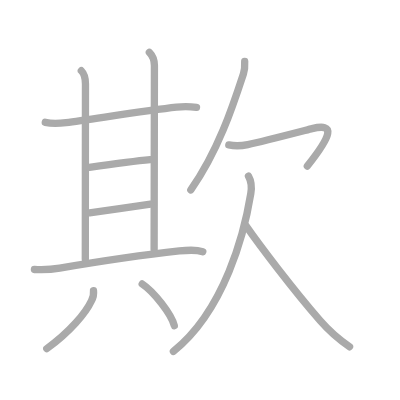
t = 0.00 s
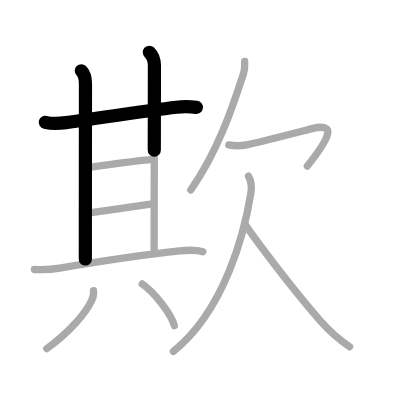
t = 2.50 s
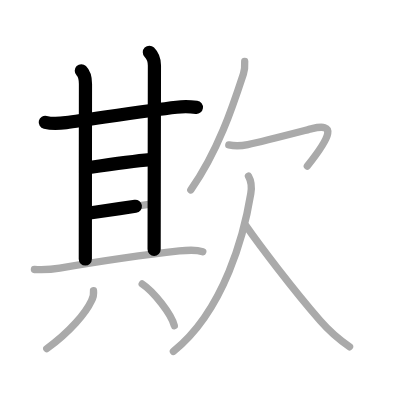
t = 4.75 s
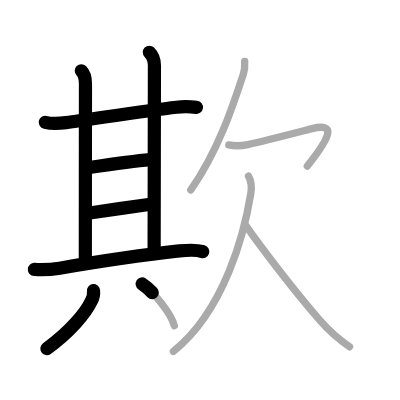
t = 7.25 s
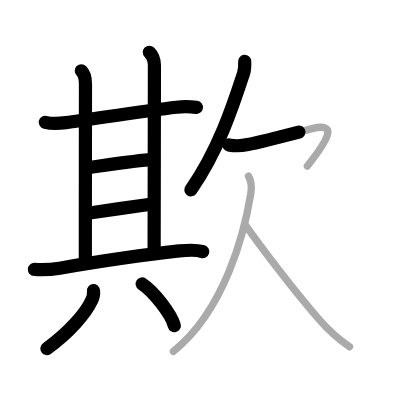
t = 9.50 s
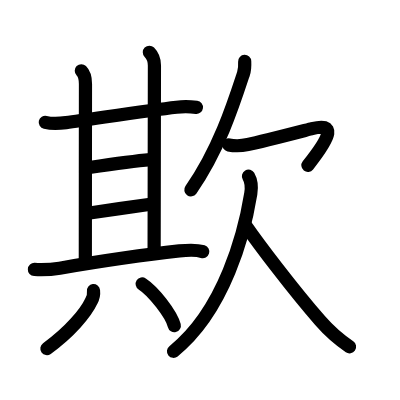
t = 12.00 s

The animated SVG that drew these frames (rendered in a browser with its animation timeline set to each time). Animation: 12 SMIL elements (animate=12); one cycle of 12.00 s.

<?xml version="1.0" standalone="no"?>
<!DOCTYPE svg PUBLIC "-//W3C//DTD SVG 1.1//EN"   "http://www.w3.org/Graphics/SVG/1.1/DTD/svg11.dtd">
<svg width="400px" height="400px"  version="1.1" xmlns="http://www.w3.org/2000/svg">
  <defs>
    <marker id="Triangle" viewBox="0 0 10 10" refX="0" refY="5" markerUnits="strokeWidth" markerWidth="3" style="stroke-opacity:0%;fill:#aaaaaa;" markerHeight="2" orient="auto">
      <path d="M 0 0 L 10 5 L 0 10 z" />
    </marker>
    
    <marker id="Arrow" viewBox="0 0 10 10" refX="5" refY="5" markerUnits="strokeWidth" markerWidth="1.8" style="stroke-opacity:0%;fill:#770000;" markerHeight="2" orient="auto">
      <path d="M 0 4 L 6 4 L 4 1 L 10 5 L 4 9 L 6 6 L 0 6 z" />
        <circle cx="5" cy="5" r="5" />
      </marker>
    
    <marker id="TriangleRed" viewBox="0 0 10 10" refX="0" refY="5" markerUnits="strokeWidth" markerWidth="3" style="stroke-opacity:0%;fill:#CC0000;" markerHeight="2" orient="auto">
      <path d="M 0 0 L 10 5 L 0 10 z" />
    </marker>
    
    <marker id="ArrowRed" viewBox="0 0 10 10" refX="5" refY="5" markerUnits="strokeWidth" markerWidth="1.8" style="stroke-opacity:0%;fill:#CC0000;" markerHeight="2" orient="auto">
      <path d="M 0 4 L 6 4 L 4 1 L 10 5 L 4 9 L 6 6 L 0 6 z" />
        <circle cx="5" cy="5" r="5" />
      </marker>
    
  </defs>
  
  <path style="fill:#ffffff; fill-opacity:100%; fill-rule:evenodd; stroke-width:0;" d="M 0 0 L 400px 0 L 400px 400px L 0 400px L 0 0" />

  <g transform="scale(3.6697247706422 3.6697247706422)">
<path style="fill:none; fill-opacity:0%; fill-rule:evenodd; stroke:#aaaaaa; stroke-opacity:100%; stroke-width: 1.5pt; stroke-linejoin:round; stroke-linecap:round;" d="M12.34 33.34c1.78 0.41 3.76 0.32 5.66 0.07c7.07-0.93 21.96-3.3 30.1-4.2c1.76-0.2 3.52-0.2 5.45 0.05"></path>
<path style="fill:none; fill-opacity:0%; fill-rule:evenodd; stroke:#aaaaaa; stroke-opacity:100%; stroke-width: 1.5pt; stroke-linejoin:round; stroke-linecap:round;" d="M22.16 19.28c0.84 0.84 1.13 2.22 1.13 3.61c0 0.97-0.04 40.97-0.04 47.73"></path>
<path style="fill:none; fill-opacity:0%; fill-rule:evenodd; stroke:#aaaaaa; stroke-opacity:100%; stroke-width: 1.5pt; stroke-linejoin:round; stroke-linecap:round;" d="M40.7 14.25c0.9 0.9 1.38 2.12 1.38 3.61C42.08 24.25 42 60.9 42 68"></path>
<path style="fill:none; fill-opacity:0%; fill-rule:evenodd; stroke:#aaaaaa; stroke-opacity:100%; stroke-width: 1.5pt; stroke-linejoin:round; stroke-linecap:round;" d="M24.34 45.62c4.29-0.62 13.94-1.89 16.59-2.13"></path>
<path style="fill:none; fill-opacity:0%; fill-rule:evenodd; stroke:#aaaaaa; stroke-opacity:100%; stroke-width: 1.5pt; stroke-linejoin:round; stroke-linecap:round;" d="M24.41 58.02c3.96-0.52 12.88-1.9 16.59-2.38"></path>
<path style="fill:none; fill-opacity:0%; fill-rule:evenodd; stroke:#aaaaaa; stroke-opacity:100%; stroke-width: 1.5pt; stroke-linejoin:round; stroke-linecap:round;" d="M9.38 73.43c2.34 0.12 4.59 0.03 6.89-0.36c8.97-1.52 23.04-3.64 32.6-4.69c1.94-0.21 4.51-0.4 6.39 0.19"></path>
<path style="fill:none; fill-opacity:0%; fill-rule:evenodd; stroke:#aaaaaa; stroke-opacity:100%; stroke-width: 1.5pt; stroke-linejoin:round; stroke-linecap:round;" d="M25.48 79.21c0.11 0.97-0.08 1.88-0.55 2.74c-1.55 3.33-5.91 8.54-12.18 13.05"></path>
<path style="fill:none; fill-opacity:0%; fill-rule:evenodd; stroke:#aaaaaa; stroke-opacity:100%; stroke-width: 1.5pt; stroke-linejoin:round; stroke-linecap:round;" d="M38.75 77.38c3.09 2.01 7.98 8.25 8.75 11.38"></path>
<path style="fill:none; fill-opacity:0%; fill-rule:evenodd; stroke:#aaaaaa; stroke-opacity:100%; stroke-width: 1.5pt; stroke-linejoin:round; stroke-linecap:round;" d="M66.68 16.75c0.04 0.83 0.04 2.18-0.33 3.31C63.62 28.38 59.62 40.88 52 51.75"></path>
<path style="fill:none; fill-opacity:0%; fill-rule:evenodd; stroke:#aaaaaa; stroke-opacity:100%; stroke-width: 1.5pt; stroke-linejoin:round; stroke-linecap:round;" d="M62.35 39.49c1.9 0.39 3.55 0.25 5.18-0.09c4.16-0.87 16.12-4 17.49-4.34c6.35-1.56 5.48 1.69-1.27 10.19"></path>
<path style="fill:none; fill-opacity:0%; fill-rule:evenodd; stroke:#aaaaaa; stroke-opacity:100%; stroke-width: 1.5pt; stroke-linejoin:round; stroke-linecap:round;" d="M67.71 48c0.79 1.38 0.9 3.14 0.63 4.77c-1.72 10.61-7.09 31.73-21.09 42.98"></path>
<path style="fill:none; fill-opacity:0%; fill-rule:evenodd; stroke:#aaaaaa; stroke-opacity:100%; stroke-width: 1.5pt; stroke-linejoin:round; stroke-linecap:round;" d="M67 61.5c3.75 5.38 12.62 17.12 20.24 25.89c2.15 2.47 4.89 4.98 8.01 7.11"></path>

<path style="fill:none; fill-opacity:0%; fill-rule:evenodd; stroke:#000000; stroke-opacity:100%; stroke-width: 2.7pt; stroke-linejoin:round; stroke-linecap:round;" d="M12.34 33.34c1.78 0.41 3.76 0.32 5.66 0.07c7.07-0.93 21.96-3.3 30.1-4.2c1.76-0.2 3.52-0.2 5.45 0.05" pathLength="100" stroke-dashoffset="100" stroke-dasharray="100 105"><animate id="dashAnim1" attributeName="stroke-dashoffset" from="100" to="0" dur="1s" calcMode="linear" fill="freeze"/></path>
<path style="fill:none; fill-opacity:0%; fill-rule:evenodd; stroke:#000000; stroke-opacity:100%; stroke-width: 2.7pt; stroke-linejoin:round; stroke-linecap:round;" d="M22.16 19.28c0.84 0.84 1.13 2.22 1.13 3.61c0 0.97-0.04 40.97-0.04 47.73" pathLength="100" stroke-dashoffset="100" stroke-dasharray="100 105"><animate id="dashAnim2" attributeName="stroke-dashoffset" from="100" to="0" dur="1s" calcMode="linear" begin="dashAnim1.end" fill="freeze"/></path>
<path style="fill:none; fill-opacity:0%; fill-rule:evenodd; stroke:#000000; stroke-opacity:100%; stroke-width: 2.7pt; stroke-linejoin:round; stroke-linecap:round;" d="M40.7 14.25c0.9 0.9 1.38 2.12 1.38 3.61C42.08 24.25 42 60.9 42 68" pathLength="100" stroke-dashoffset="100" stroke-dasharray="100 105"><animate id="dashAnim3" attributeName="stroke-dashoffset" from="100" to="0" dur="1s" calcMode="linear" begin="dashAnim2.end" fill="freeze"/></path>
<path style="fill:none; fill-opacity:0%; fill-rule:evenodd; stroke:#000000; stroke-opacity:100%; stroke-width: 2.7pt; stroke-linejoin:round; stroke-linecap:round;" d="M24.34 45.62c4.29-0.62 13.94-1.89 16.59-2.13" pathLength="100" stroke-dashoffset="100" stroke-dasharray="100 105"><animate id="dashAnim4" attributeName="stroke-dashoffset" from="100" to="0" dur="1s" calcMode="linear" begin="dashAnim3.end" fill="freeze"/></path>
<path style="fill:none; fill-opacity:0%; fill-rule:evenodd; stroke:#000000; stroke-opacity:100%; stroke-width: 2.7pt; stroke-linejoin:round; stroke-linecap:round;" d="M24.41 58.02c3.96-0.52 12.88-1.9 16.59-2.38" pathLength="100" stroke-dashoffset="100" stroke-dasharray="100 105"><animate id="dashAnim5" attributeName="stroke-dashoffset" from="100" to="0" dur="1s" calcMode="linear" begin="dashAnim4.end" fill="freeze"/></path>
<path style="fill:none; fill-opacity:0%; fill-rule:evenodd; stroke:#000000; stroke-opacity:100%; stroke-width: 2.7pt; stroke-linejoin:round; stroke-linecap:round;" d="M9.38 73.43c2.34 0.12 4.59 0.03 6.89-0.36c8.97-1.52 23.04-3.64 32.6-4.69c1.94-0.21 4.51-0.4 6.39 0.19" pathLength="100" stroke-dashoffset="100" stroke-dasharray="100 105"><animate id="dashAnim6" attributeName="stroke-dashoffset" from="100" to="0" dur="1s" calcMode="linear" begin="dashAnim5.end" fill="freeze"/></path>
<path style="fill:none; fill-opacity:0%; fill-rule:evenodd; stroke:#000000; stroke-opacity:100%; stroke-width: 2.7pt; stroke-linejoin:round; stroke-linecap:round;" d="M25.48 79.21c0.11 0.97-0.08 1.88-0.55 2.74c-1.55 3.33-5.91 8.54-12.18 13.05" pathLength="100" stroke-dashoffset="100" stroke-dasharray="100 105"><animate id="dashAnim7" attributeName="stroke-dashoffset" from="100" to="0" dur="1s" calcMode="linear" begin="dashAnim6.end" fill="freeze"/></path>
<path style="fill:none; fill-opacity:0%; fill-rule:evenodd; stroke:#000000; stroke-opacity:100%; stroke-width: 2.7pt; stroke-linejoin:round; stroke-linecap:round;" d="M38.75 77.38c3.09 2.01 7.98 8.25 8.75 11.38" pathLength="100" stroke-dashoffset="100" stroke-dasharray="100 105"><animate id="dashAnim8" attributeName="stroke-dashoffset" from="100" to="0" dur="1s" calcMode="linear" begin="dashAnim7.end" fill="freeze"/></path>
<path style="fill:none; fill-opacity:0%; fill-rule:evenodd; stroke:#000000; stroke-opacity:100%; stroke-width: 2.7pt; stroke-linejoin:round; stroke-linecap:round;" d="M66.68 16.75c0.04 0.83 0.04 2.18-0.33 3.31C63.62 28.38 59.62 40.88 52 51.75" pathLength="100" stroke-dashoffset="100" stroke-dasharray="100 105"><animate id="dashAnim9" attributeName="stroke-dashoffset" from="100" to="0" dur="1s" calcMode="linear" begin="dashAnim8.end" fill="freeze"/></path>
<path style="fill:none; fill-opacity:0%; fill-rule:evenodd; stroke:#000000; stroke-opacity:100%; stroke-width: 2.7pt; stroke-linejoin:round; stroke-linecap:round;" d="M62.35 39.49c1.9 0.39 3.55 0.25 5.18-0.09c4.16-0.87 16.12-4 17.49-4.34c6.35-1.56 5.48 1.69-1.27 10.19" pathLength="100" stroke-dashoffset="100" stroke-dasharray="100 105"><animate id="dashAnim10" attributeName="stroke-dashoffset" from="100" to="0" dur="1s" calcMode="linear" begin="dashAnim9.end" fill="freeze"/></path>
<path style="fill:none; fill-opacity:0%; fill-rule:evenodd; stroke:#000000; stroke-opacity:100%; stroke-width: 2.7pt; stroke-linejoin:round; stroke-linecap:round;" d="M67.71 48c0.79 1.38 0.9 3.14 0.63 4.77c-1.72 10.61-7.09 31.73-21.09 42.98" pathLength="100" stroke-dashoffset="100" stroke-dasharray="100 105"><animate id="dashAnim11" attributeName="stroke-dashoffset" from="100" to="0" dur="1s" calcMode="linear" begin="dashAnim10.end" fill="freeze"/></path>
<path style="fill:none; fill-opacity:0%; fill-rule:evenodd; stroke:#000000; stroke-opacity:100%; stroke-width: 2.7pt; stroke-linejoin:round; stroke-linecap:round;" d="M67 61.5c3.75 5.38 12.62 17.12 20.24 25.89c2.15 2.47 4.89 4.98 8.01 7.11" pathLength="100" stroke-dashoffset="100" stroke-dasharray="100 105"><animate id="dashAnim12" attributeName="stroke-dashoffset" from="100" to="0" dur="1s" calcMode="linear" begin="dashAnim11.end" fill="freeze"/></path>

</g>

</svg>  
          
